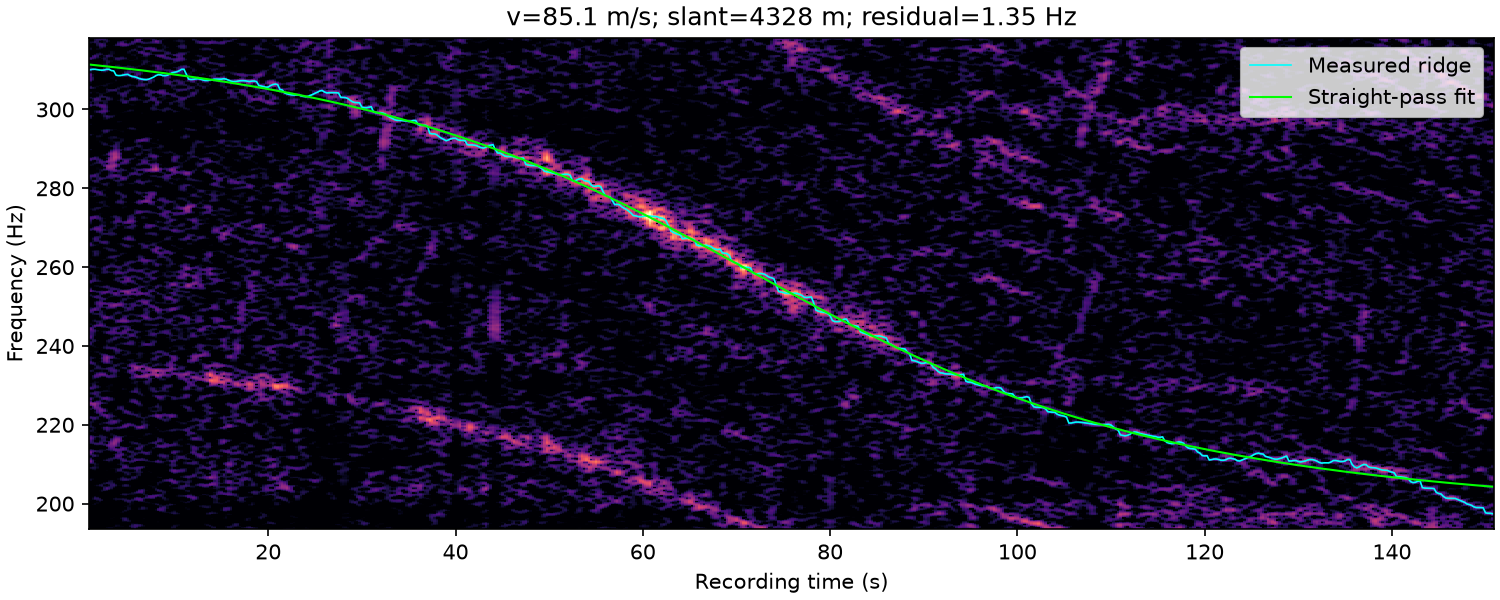

Source data for this figure (header and first rows):
time_s, frequency_hz, weight
1.000000000000000000e+00, 3.100821760498898811e+02, 1.221706047335489265e+00
1.250000000000000000e+00, 3.101875000000000000e+02, 9.421198366660223922e-01
1.500000000000000000e+00, 3.101863604975239355e+02, 6.399222085040974228e-01
1.750000000000000000e+00, 3.100936613370578812e+02, 4.694787285018781064e-01
2.000000000000000000e+00, 3.099994056641874636e+02, 5.970375124668318989e-01
2.250000000000000000e+00, 3.099509061449443834e+02, 9.570763324748918777e-01
2.500000000000000000e+00, 3.100174971786485685e+02, 1.311148917461789631e+00
2.750000000000000000e+00, 3.101874549158863488e+02, 1.404322945232677533e+00
3.000000000000000000e+00, 3.101875000000000000e+02, 8.673060307703327476e-01
3.250000000000000000e+00, 3.098610928099460580e+02, 3.599722253832632890e-01
3.500000000000000000e+00, 3.097768633001395528e+02, 1.392548055118408568e-01
3.750000000000000000e+00, 3.086875000000000000e+02, 3.005631533088931051e-01
4.000000000000000000e+00, 3.085863276288897623e+02, 4.011787937360173917e-01
4.250000000000000000e+00, 3.086057962603204601e+02, 6.272150351986504058e-01
4.500000000000000000e+00, 3.087227304594817952e+02, 1.132923591764656512e+00
4.750000000000000000e+00, 3.088382759035316099e+02, 1.573969933363964291e+00
5.000000000000000000e+00, 3.088991951064934369e+02, 1.508388261980444733e+00
5.250000000000000000e+00, 3.085625000000000000e+02, 1.042635964454234676e+00
5.500000000000000000e+00, 3.083419412401958652e+02, 1.242834447537733311e+00
5.750000000000000000e+00, 3.082614766164493858e+02, 1.474529801781663707e+00
6.000000000000000000e+00, 3.080625000000000000e+02, 1.411592865578366496e+00
6.250000000000000000e+00, 3.078125000000000000e+02, 1.399041101398704523e+00
6.500000000000000000e+00, 3.076779874729890594e+02, 1.531422664122615407e+00
6.750000000000000000e+00, 3.075912522127615034e+02, 1.360134995142147085e+00
7.000000000000000000e+00, 3.075665158704040323e+02, 1.339827659435638418e+00
7.250000000000000000e+00, 3.076875000000000000e+02, 1.001385105953239929e+00
7.500000000000000000e+00, 3.079375000000000000e+02, 3.462127574284517006e-01
7.750000000000000000e+00, 3.081875000000000000e+02, 1.302481766288219323e-01
8.000000000000000000e+00, 3.085625000000000000e+02, 4.004915127195463054e-01
8.250000000000000000e+00, 3.088125000000000000e+02, 8.511304966160494478e-01
8.500000000000000000e+00, 3.087762569283633525e+02, 9.717451698649324232e-01
8.750000000000000000e+00, 3.085828158716637404e+02, 1.132965689246817620e+00
9.000000000000000000e+00, 3.085625000000000000e+02, 1.387768358759434051e+00
9.250000000000000000e+00, 3.086875000000000000e+02, 1.375411458278808841e+00
9.500000000000000000e+00, 3.090065156610224335e+02, 1.270890429768595009e+00
9.750000000000000000e+00, 3.093125000000000000e+02, 1.592179994606405691e+00
1.000000000000000000e+01, 3.094468517839609945e+02, 1.769672385337268672e+00
1.025000000000000000e+01, 3.095625000000000000e+02, 1.590905493578511409e+00
1.050000000000000000e+01, 3.098125000000000000e+02, 1.498013329415444073e+00
1.075000000000000000e+01, 3.101875000000000000e+02, 1.417393547788893704e+00
1.100000000000000000e+01, 3.101875000000000000e+02, 1.082756433164877130e+00
1.125000000000000000e+01, 3.089375000000000000e+02, 7.048873755724752721e-01
1.150000000000000000e+01, 3.076875000000000000e+02, 1.122251504658630328e+00
1.175000000000000000e+01, 3.075917098056978602e+02, 1.624903337658725411e+00
1.200000000000000000e+01, 3.076386800015521317e+02, 1.867215821016288357e+00
1.225000000000000000e+01, 3.077431071154866231e+02, 1.661468814486245504e+00
1.250000000000000000e+01, 3.077953009434921228e+02, 1.430246010963013514e+00
1.275000000000000000e+01, 3.076812697120571443e+02, 1.470626771084590834e+00
1.300000000000000000e+01, 3.074922200087115698e+02, 1.512258527004420428e+00
1.325000000000000000e+01, 3.073548775291887409e+02, 1.529004901413439699e+00
1.350000000000000000e+01, 3.073345934553235566e+02, 1.295345848105389663e+00
1.375000000000000000e+01, 3.074318090157107690e+02, 1.301218868192585587e+00
1.400000000000000000e+01, 3.075504734108729963e+02, 1.313836777479798767e+00
1.425000000000000000e+01, 3.076875000000000000e+02, 1.675624440736054099e+00
1.450000000000000000e+01, 3.076875000000000000e+02, 2.011164387787998553e+00
1.475000000000000000e+01, 3.076662094297212207e+02, 2.069370865821216654e+00
1.500000000000000000e+01, 3.076875000000000000e+02, 2.182286065552801357e+00
1.525000000000000000e+01, 3.078004465695027534e+02, 2.022732099100542413e+00
1.550000000000000000e+01, 3.076875000000000000e+02, 1.326567975667565680e+00
1.575000000000000000e+01, 3.074375000000000000e+02, 1.199010767066227556e+00
... 540 more rows
